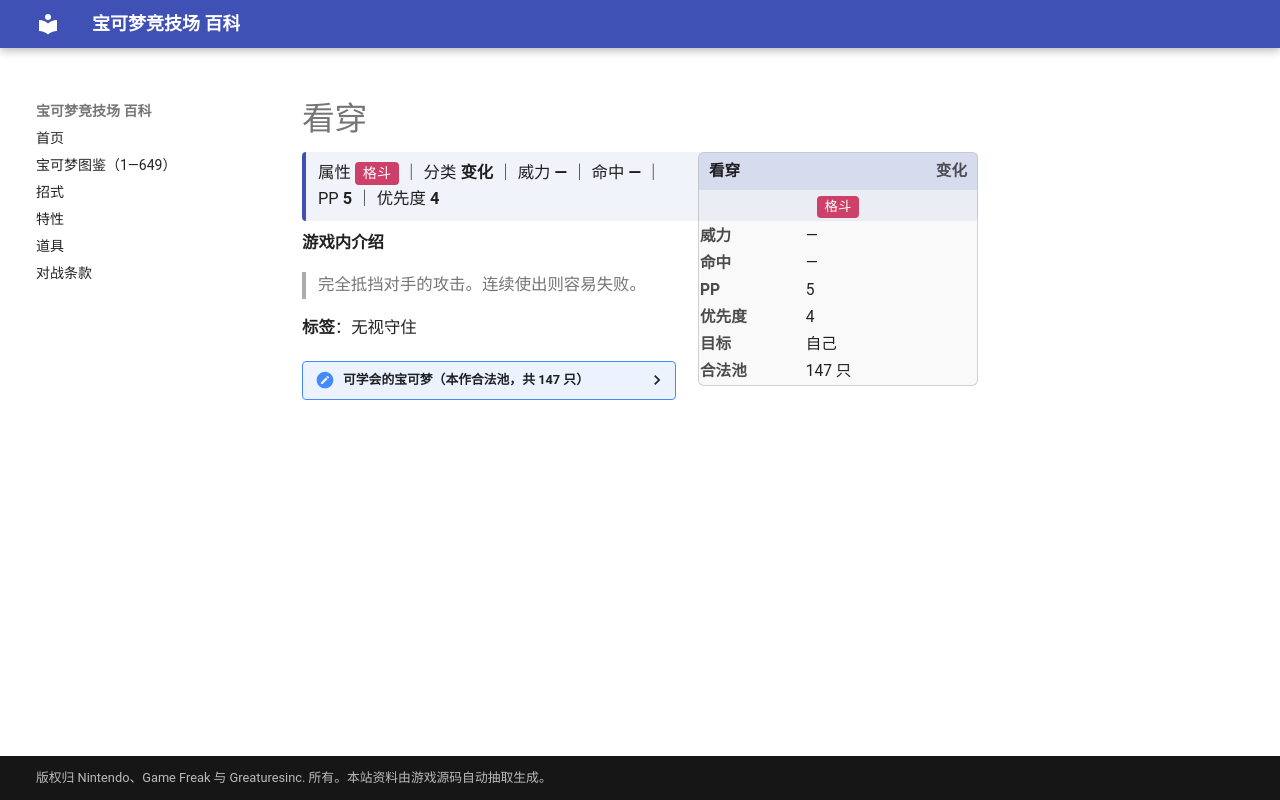

repository: nanmoboys/pkmn-arena-wiki · page: moves/看穿/index.html · generator: mkdocs

# 看穿

<div class="infobox">
<div class="ib-h"><span>看穿</span><span class="ib-no">变化</span></div>
<div class="ib-ty"><span class="tp" style="background:#CD4069">格斗</span></div>
<table class="ib-t"><tr><th>威力</th><td>—</td></tr><tr><th>命中</th><td>—</td></tr><tr><th>PP</th><td>5</td></tr><tr><th>优先度</th><td>4</td></tr><tr><th>目标</th><td>自己</td></tr><tr><th>合法池</th><td>147 只</td></tr></table></div>
<div class="head-stat">属性 <span class="tp" style="background:#CD4069">格斗</span> ｜ 分类 <b>变化</b> ｜ 威力 <b>—</b> ｜ 命中 <b>—</b> ｜ PP <b>5</b> ｜ 优先度 <b>4</b></div>

**游戏内介绍**

> 完全抵挡对手的攻击。连续使出则容易失败。

**标签**：无视守住

<details class="pool"><summary>可学会的宝可梦（本作合法池，共 147 只）</summary>

<p>波波、比比鸟、大比鸟、烈雀、大嘴雀、皮卡丘、雷丘、穿山鼠、穿山王、尼多兰、尼多娜、尼多后、尼多朗、尼多力诺、尼多王、皮皮、皮可西、胖丁、胖可丁、超音蝠、大嘴蝠、喵喵、猫老大、猴怪、火暴猴、蚊香君、蚊香泳士、腕力、豪力、怪力、大葱鸭、卡拉卡拉、嘎啦嘎啦、飞腿郎、快拳郎、飞天螳螂、电击兽、鸭嘴火兽、凯罗斯、伊布、水伊布、雷伊布、火伊布、化石翼龙、急冻鸟、闪电鸟、火焰鸟、迷你龙、哈克龙、快龙、超梦、梦幻、菊草叶、月桂叶、大竺葵、火球鼠、火岩鼠、火暴兽、小锯鳄、蓝鳄、大力鳄、尾立、大尾立、咕咕、猫头夜鹰、叉字蝠、皮丘、皮宝宝、宝宝丁、波克比、波克基古、天然雀、天然鸟、蚊香蛙皇、长尾怪手、蜻蜻蜓、太阳伊布、月亮伊布、黑暗鸦、天蝎、布鲁、布鲁皇、巨钳螳螂、赫拉克罗斯、狃拉、小山猪、长毛猪、信使鸟、盔甲鸟、戴鲁比、黑鲁加、惊角鹿、无畏小子、战舞郎、电击怪、鸭嘴宝宝、雷公、炎帝、水君、幼基拉斯、沙基拉斯、班基拉斯、洛奇亚、凤王、时拉比、木守宫、森林蜥蜴、蜥蜴王、火稚鸡、力壮鸡、火焰鸡、幕下力士、铁掌力士、勾魂眼、玛沙那、恰雷姆、猫鼬斩、变隐龙、阿勃梭鲁、代欧奇希斯、姆克儿、姆克鸟、姆克鹰、利欧路、路卡利欧、远古巨蜓、叶伊布、冰伊布、亚克诺姆、水水獭、双刃丸、大剑鬼、探探鼠、步哨鼠、豆豆鸽、咕咕鸽、高傲雉鸡、搬运小匠、铁骨土人、修建老匠、打击鬼、滑滑小子、头巾混混、索罗亚、索罗亚克、功夫鼬、师父鼬</p>

</details>
